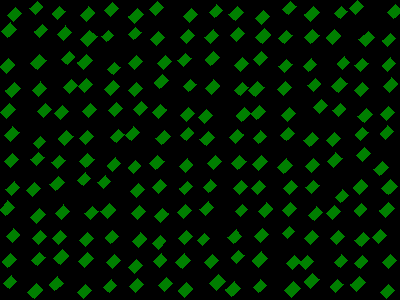

The file beside this chart, header and first rows:
, angleRotated, color, length, logWidthLengthRatio, x, y, centerX, centerY, width, lengthRotatedProjectX, widthRotatedProjectX, lengthRotatedProjectY, widthRotatedProjectY, vertexRightBottom, vertexRightTop, vertexLeftBottom, vertexLeftTop
0, 0.7795, 0.497, 8.63, 0.2915, 14.74, 14.25, 12, 12, 11.55, 6.138, 8.12, 6.067, 8.216, (21, 13), (13, 21), (15, 7), (7, 15)
1, 0.79, 0.501, 8.791, 0.3052, 8.909, 30.21, 12, 37, 11.93, 6.187, 8.473, 6.244, 8.395, (16, 29), (7, 37), (10, 22), (1, 31)
2, 0.7924, 0.5009, 8.755, 0.3214, 7.408, 65.84, 12, 62, 12.07, 6.147, 8.597, 6.234, 8.477, (14, 64), (6, 73), (8, 58), (0, 66)
3, 0.8075, 0.4991, 8.868, 0.3277, 12.94, 89.56, 12, 87, 12.31, 6.13, 8.892, 6.407, 8.507, (20, 88), (11, 97), (14, 82), (5, 90)
4, 0.7947, 0.4956, 8.772, 0.3252, 7.845, 110.9, 12, 112, 12.14, 6.144, 8.666, 6.26, 8.506, (15, 109), (6, 118), (9, 103), (0, 112)
5, 0.7751, 0.5014, 8.812, 0.3131, 11.75, 134, 12, 137, 12.05, 6.295, 8.433, 6.166, 8.609, (19, 132), (10, 141), (12, 126), (4, 135)
6, 0.769, 0.4981, 8.307, 0.3148, 11.86, 160.2, 12, 162, 11.38, 5.969, 7.915, 5.777, 8.178, (18, 159), (10, 167), (12, 153), (4, 161)
7, 0.8079, 0.4995, 8.365, 0.3144, 12.81, 188.1, 12, 187, 11.45, 5.78, 8.28, 6.046, 7.916, (19, 187), (11, 195), (14, 181), (5, 189)
8, 0.7923, 0.5001, 9.023, 0.2921, 6.763, 208.5, 12, 212, 12.08, 6.336, 8.603, 6.424, 8.486, (14, 207), (5, 215), (7, 200), (0, 209)
9, 0.7654, 0.5012, 7.821, 0.3222, 13.07, 235.4, 12, 237, 10.79, 5.64, 7.479, 5.419, 7.784, (19, 234), (12, 242), (13, 228), (6, 236)
10, 0.8059, 0.4983, 8.21, 0.3164, 9.208, 260.8, 12, 262, 11.27, 5.685, 8.128, 5.923, 7.801, (16, 259), (7, 267), (10, 253), (2, 261)
11, 0.7882, 0.5052, 7.717, 0.3103, 10.03, 282.4, 12, 287, 10.52, 5.441, 7.463, 5.472, 7.421, (16, 281), (9, 288), (11, 275), (3, 283)
12, 0.7883, 0.4972, 7.949, 0.3209, 36.12, 7.901, 37, 12, 10.96, 5.604, 7.769, 5.637, 7.725, (42, 6), (35, 14), (37, 1), (29, 8)
13, 0.8013, 0.4998, 7.822, 0.3043, 40.94, 30.73, 37, 37, 10.6, 5.443, 7.616, 5.618, 7.379, (47, 29), (39, 37), (42, 24), (34, 31)
14, 0.7915, 0.4964, 9.423, 0.3158, 38.42, 62.02, 37, 62, 12.92, 6.622, 9.194, 6.704, 9.082, (46, 60), (37, 69), (39, 54), (30, 63)
15, 0.7718, 0.4971, 8.659, 0.3215, 39.6, 89.29, 37, 87, 11.94, 6.206, 8.329, 6.039, 8.558, (46, 88), (38, 96), (40, 81), (32, 90)
16, 0.7606, 0.4978, 8.728, 0.2944, 44.54, 110.4, 37, 112, 11.72, 6.323, 8.077, 6.017, 8.488, (51, 109), (43, 117), (45, 103), (37, 111)
17, 0.7989, 0.4941, 7.292, 0.3092, 39.17, 142.4, 37, 137, 9.933, 5.086, 7.118, 5.225, 6.928, (45, 141), (38, 148), (40, 136), (33, 143)
18, 0.7711, 0.4997, 8.015, 0.3185, 37.35, 158.8, 37, 162, 11.02, 5.748, 7.681, 5.586, 7.905, (44, 157), (36, 165), (38, 152), (30, 159)
19, 0.7754, 0.5, 8.297, 0.2872, 33.75, 189.3, 37, 187, 11.06, 5.925, 7.739, 5.807, 7.896, (40, 188), (32, 196), (34, 182), (26, 190)
20, 0.7827, 0.5016, 8.635, 0.3038, 37.95, 215.9, 37, 212, 11.7, 6.123, 8.251, 6.09, 8.296, (45, 214), (36, 223), (39, 208), (30, 217)
21, 0.804, 0.4998, 8.588, 0.3054, 39.38, 237.7, 37, 237, 11.66, 5.959, 8.394, 6.185, 8.087, (46, 236), (38, 244), (40, 230), (32, 238)
22, 0.7797, 0.4994, 8.238, 0.301, 38.41, 259.1, 37, 262, 11.13, 5.859, 7.826, 5.792, 7.916, (45, 257), (37, 265), (39, 252), (31, 260)
23, 0.777, 0.4982, 8.641, 0.3148, 35.2, 290.8, 37, 287, 11.84, 6.161, 8.3, 6.059, 8.44, (42, 289), (34, 298), (36, 283), (27, 292)
24, 0.7934, 0.5, 7.967, 0.3043, 58.94, 12.75, 62, 12, 10.8, 5.588, 7.699, 5.679, 7.576, (65, 11), (57, 19), (59, 6), (52, 13)
25, 0.788, 0.5, 8.909, 0.2995, 64.5, 33.38, 62, 37, 12.02, 6.283, 8.521, 6.316, 8.477, (71, 32), (63, 40), (65, 25), (57, 34)
26, 0.7692, 0.5015, 7.88, 0.3185, 68.22, 57.88, 62, 62, 10.84, 5.662, 7.537, 5.481, 7.786, (74, 56), (67, 64), (69, 51), (61, 59)
27, 0.7819, 0.4998, 8.317, 0.3084, 70.62, 86.51, 62, 87, 11.32, 5.902, 7.978, 5.861, 8.034, (77, 85), (69, 93), (71, 79), (63, 87)
28, 0.7867, 0.4959, 8.492, 0.293, 61.21, 112.3, 62, 112, 11.38, 5.997, 8.059, 6.013, 8.038, (68, 111), (60, 119), (62, 105), (54, 113)
29, 0.7936, 0.499, 8.851, 0.3237, 65.64, 137.8, 62, 137, 12.23, 6.207, 8.722, 6.31, 8.579, (73, 136), (64, 145), (66, 130), (58, 138)
30, 0.793, 0.5015, 8.17, 0.3042, 58.21, 161.8, 62, 162, 11.07, 5.734, 7.89, 5.821, 7.772, (65, 160), (57, 168), (59, 155), (51, 162)
31, 0.789, 0.5005, 8.86, 0.3239, 57.07, 183.5, 62, 187, 12.25, 6.242, 8.693, 6.287, 8.63, (64, 182), (55, 190), (58, 176), (49, 184)
32, 0.7835, 0.5008, 8.754, 0.3088, 62.33, 212.2, 62, 212, 11.92, 6.202, 8.413, 6.178, 8.445, (69, 211), (61, 219), (63, 204), (55, 213)
33, 0.7758, 0.5012, 8.138, 0.3157, 59.77, 237.6, 62, 237, 11.16, 5.809, 7.815, 5.699, 7.966, (66, 236), (58, 244), (60, 230), (52, 238)
34, 0.7742, 0.4979, 8.766, 0.3219, 61.22, 257.2, 62, 262, 12.1, 6.267, 8.457, 6.129, 8.647, (68, 255), (60, 264), (62, 249), (53, 258)
35, 0.825, 0.4991, 8.499, 0.3089, 56.18, 283.9, 62, 287, 11.57, 5.767, 8.502, 6.243, 7.854, (63, 283), (54, 290), (57, 276), (49, 284)
36, 0.7658, 0.4988, 8.677, 0.3028, 87.41, 14.08, 87, 12, 11.75, 6.254, 8.141, 6.014, 8.466, (94, 12), (86, 21), (88, 6), (80, 15)
37, 0.7718, 0.4961, 9.844, 0.3121, 88.82, 38.35, 87, 37, 13.45, 7.054, 9.38, 6.865, 9.638, (97, 36), (87, 46), (89, 30), (80, 39)
38, 0.7909, 0.5008, 8.709, 0.3049, 84.94, 61.94, 87, 62, 11.81, 6.125, 8.399, 6.192, 8.308, (92, 60), (83, 69), (86, 54), (77, 62)
39, 0.7786, 0.5023, 8.347, 0.3037, 85.14, 85.9, 87, 87, 11.31, 5.942, 7.942, 5.862, 8.051, (92, 84), (84, 92), (86, 78), (78, 86)
40, 0.784, 0.4994, 8.309, 0.3062, 89.68, 110.6, 87, 112, 11.29, 5.883, 7.97, 5.867, 7.991, (96, 109), (88, 117), (90, 103), (82, 111)
41, 0.7948, 0.4952, 8.685, 0.3112, 86.43, 137.6, 87, 137, 11.86, 6.083, 8.462, 6.198, 8.304, (93, 136), (85, 144), (87, 130), (79, 138)
42, 0.7688, 0.5029, 8.701, 0.3223, 86.94, 160.4, 87, 162, 12.01, 6.254, 8.35, 6.05, 8.633, (94, 159), (85, 167), (87, 153), (79, 161)
43, 0.7912, 0.5031, 7.744, 0.3009, 84.05, 179.3, 87, 187, 10.46, 5.444, 7.442, 5.508, 7.356, (90, 178), (83, 185), (85, 172), (77, 180)
44, 0.8036, 0.5008, 7.992, 0.2978, 91.65, 212.8, 87, 212, 10.76, 5.548, 7.749, 5.753, 7.472, (98, 211), (90, 219), (92, 206), (84, 213)
45, 0.7777, 0.5003, 8.15, 0.314, 86.52, 239.2, 87, 237, 11.16, 5.807, 7.828, 5.719, 7.949, (93, 238), (85, 246), (87, 232), (79, 240)
46, 0.777, 0.5023, 8.693, 0.3151, 86.02, 259.9, 87, 262, 11.91, 6.199, 8.353, 6.095, 8.495, (93, 258), (84, 267), (87, 252), (78, 261)
47, 0.7821, 0.4944, 8.2, 0.318, 84.47, 291.7, 87, 287, 11.27, 5.817, 7.943, 5.779, 7.995, (91, 290), (83, 298), (85, 284), (77, 292)
48, 0.7759, 0.5018, 8.586, 0.3252, 111.4, 9.302, 112, 12, 11.88, 6.128, 8.324, 6.013, 8.483, (118, 8), (110, 16), (112, 2), (104, 10)
49, 0.7937, 0.498, 6.953, 0.298, 107.5, 35.84, 112, 37, 9.367, 4.876, 6.678, 4.957, 6.569, (113, 35), (106, 41), (108, 30), (101, 36)
50, 0.7632, 0.4999, 7.538, 0.3168, 113.9, 68.64, 112, 62, 10.35, 5.447, 7.152, 5.21, 7.477, (120, 67), (113, 74), (114, 62), (107, 69)
51, 0.7831, 0.5073, 9.012, 0.3033, 111.9, 87.99, 112, 87, 12.2, 6.387, 8.61, 6.358, 8.65, (119, 86), (110, 95), (113, 80), (104, 89)
52, 0.7713, 0.502, 8.39, 0.3082, 115.8, 109.5, 112, 112, 11.42, 6.015, 7.96, 5.848, 8.187, (122, 108), (114, 116), (116, 102), (108, 110)
53, 0.7815, 0.4991, 8.079, 0.3092, 117.7, 136, 112, 137, 11.01, 5.735, 7.753, 5.691, 7.813, (124, 134), (116, 142), (118, 129), (110, 137)
54, 0.7988, 0.4993, 8.145, 0.3107, 113.9, 164.6, 112, 162, 11.11, 5.681, 7.963, 5.836, 7.752, (120, 163), (112, 171), (115, 157), (107, 165)
55, 0.7867, 0.5005, 7.514, 0.3111, 104.2, 182, 112, 187, 10.26, 5.306, 7.262, 5.32, 7.243, (110, 181), (103, 188), (105, 175), (97, 182)
56, 0.7804, 0.4991, 9.163, 0.2891, 108.4, 210.6, 112, 212, 12.23, 6.511, 8.608, 6.447, 8.694, (115, 209), (107, 218), (109, 203), (100, 211)
57, 0.7984, 0.5019, 7.831, 0.3202, 111.8, 237, 112, 237, 10.79, 5.465, 7.726, 5.609, 7.527, (118, 236), (110, 243), (112, 230), (105, 237)
58, 0.7783, 0.4981, 8.533, 0.3089, 113.3, 261.4, 112, 262, 11.62, 6.076, 8.16, 5.991, 8.275, (120, 260), (112, 268), (114, 254), (106, 262)
59, 0.7699, 0.5005, 7.889, 0.3076, 110.3, 286.2, 112, 287, 10.73, 5.664, 7.47, 5.492, 7.705, (116, 285), (109, 292), (111, 279), (103, 287)
... 132 more rows
